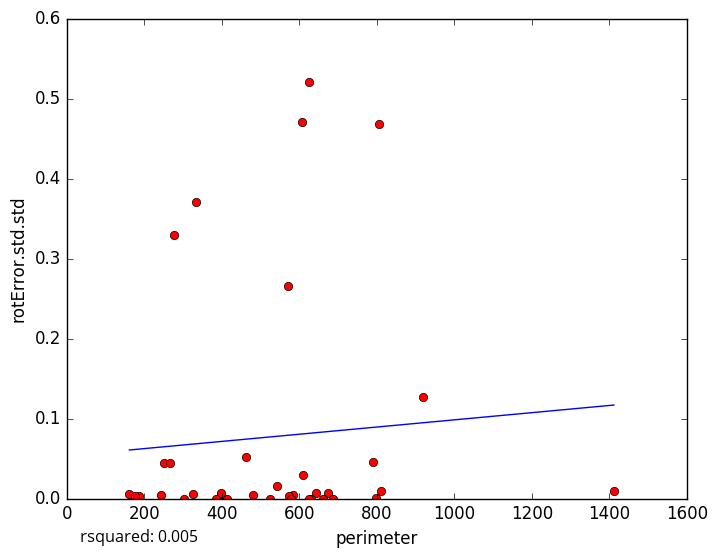

Values plotted in this chart, from the file beside it:
perimeter, rotError.std.std
582.4, 0.004158
574.4, 0.003543
642.5, 0.006556
396.7, 0.00519
398.1, 0.006605
629.8, 0.0
325.2, 0.005638
161.5, 0.005141
607.4, 0.4711
624, 0.521
413.6, 0.0
479.6, 0.004613
383.7, 0.0
673.4, 0.006787
798.4, 0.000102
186.4, 0.002803
610, 0.02975
661.9, 0.0
243.2, 0.004725
625.5, 0.0
175.2, 0.003115
810.7, 0.009555
791.2, 0.04522
569.5, 0.2652
301.7, 0.0
333.3, 0.3704
251.5, 0.04409
266.9, 0.04493
277.3, 0.3297
542.2, 0.01577
523.5, 0.0
462.2, 0.05206
804.8, 0.4685
577.7, 0.0
919.4, 0.1268
687, 0.0
1412, 0.008889
5-Fold RMSE:, 0.1506, 0.2407, 0.1303, 0.1375, 0.1375
Average 5-Fold RMSE:, 0.1546
5-Fold rsquared:, -0.5197, -21.28, -0.00912, -2.385, -2.385
Average 5-Fold rsquared:, -4.929
